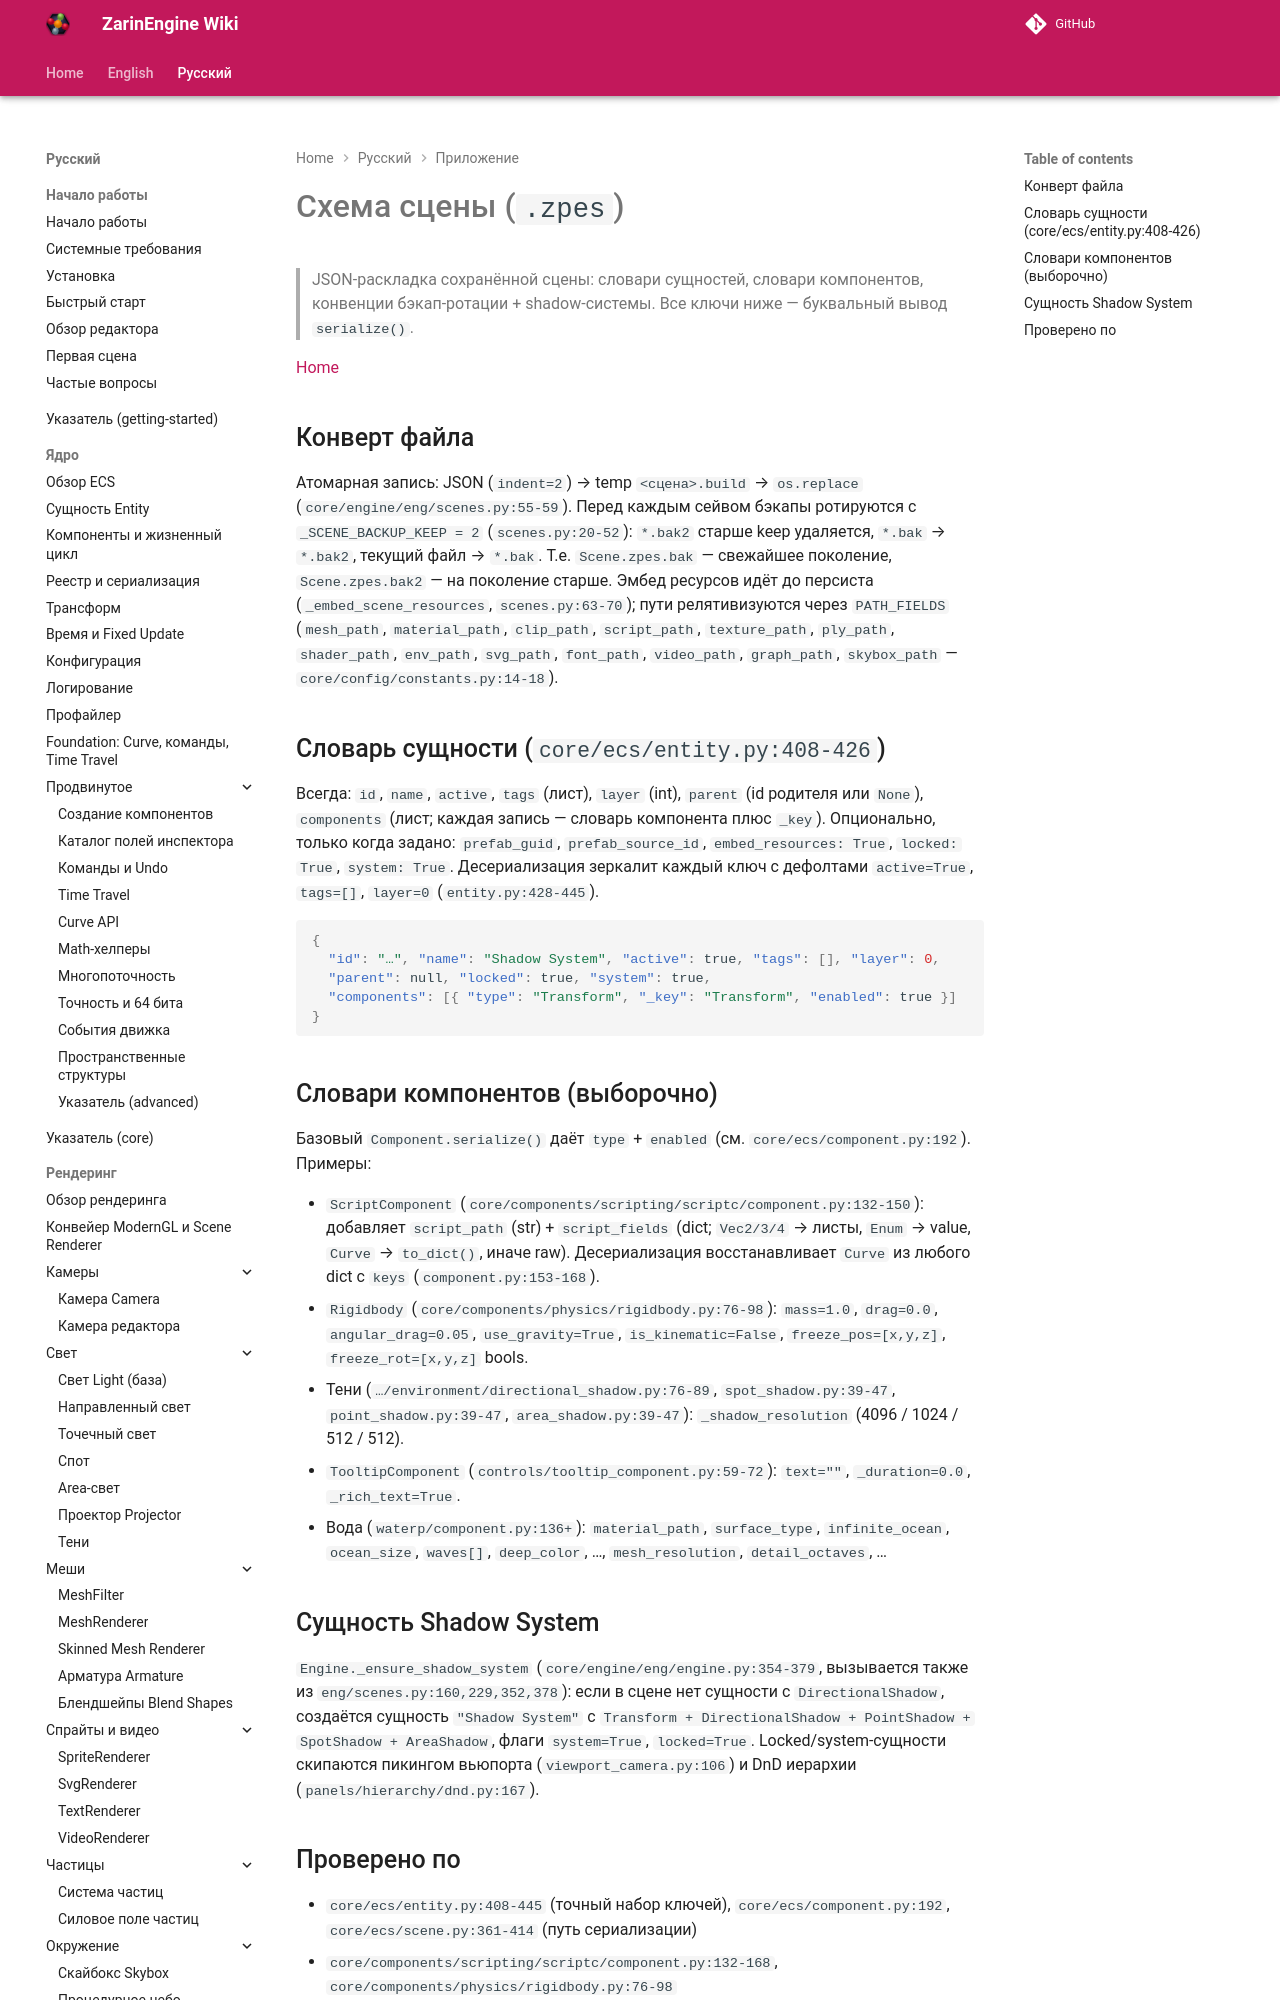

repository: EgorKonstrukt/ZarinEngineWiki · page: ru/appendix/scene-schema/index.html · generator: mkdocs

# Схема сцены (`.zpes`)

> JSON-раскладка сохранённой сцены: словари сущностей, словари компонентов, конвенции бэкап-ротации + shadow-системы. Все ключи ниже — буквальный вывод `serialize()`.

[Home](../../index.md)
